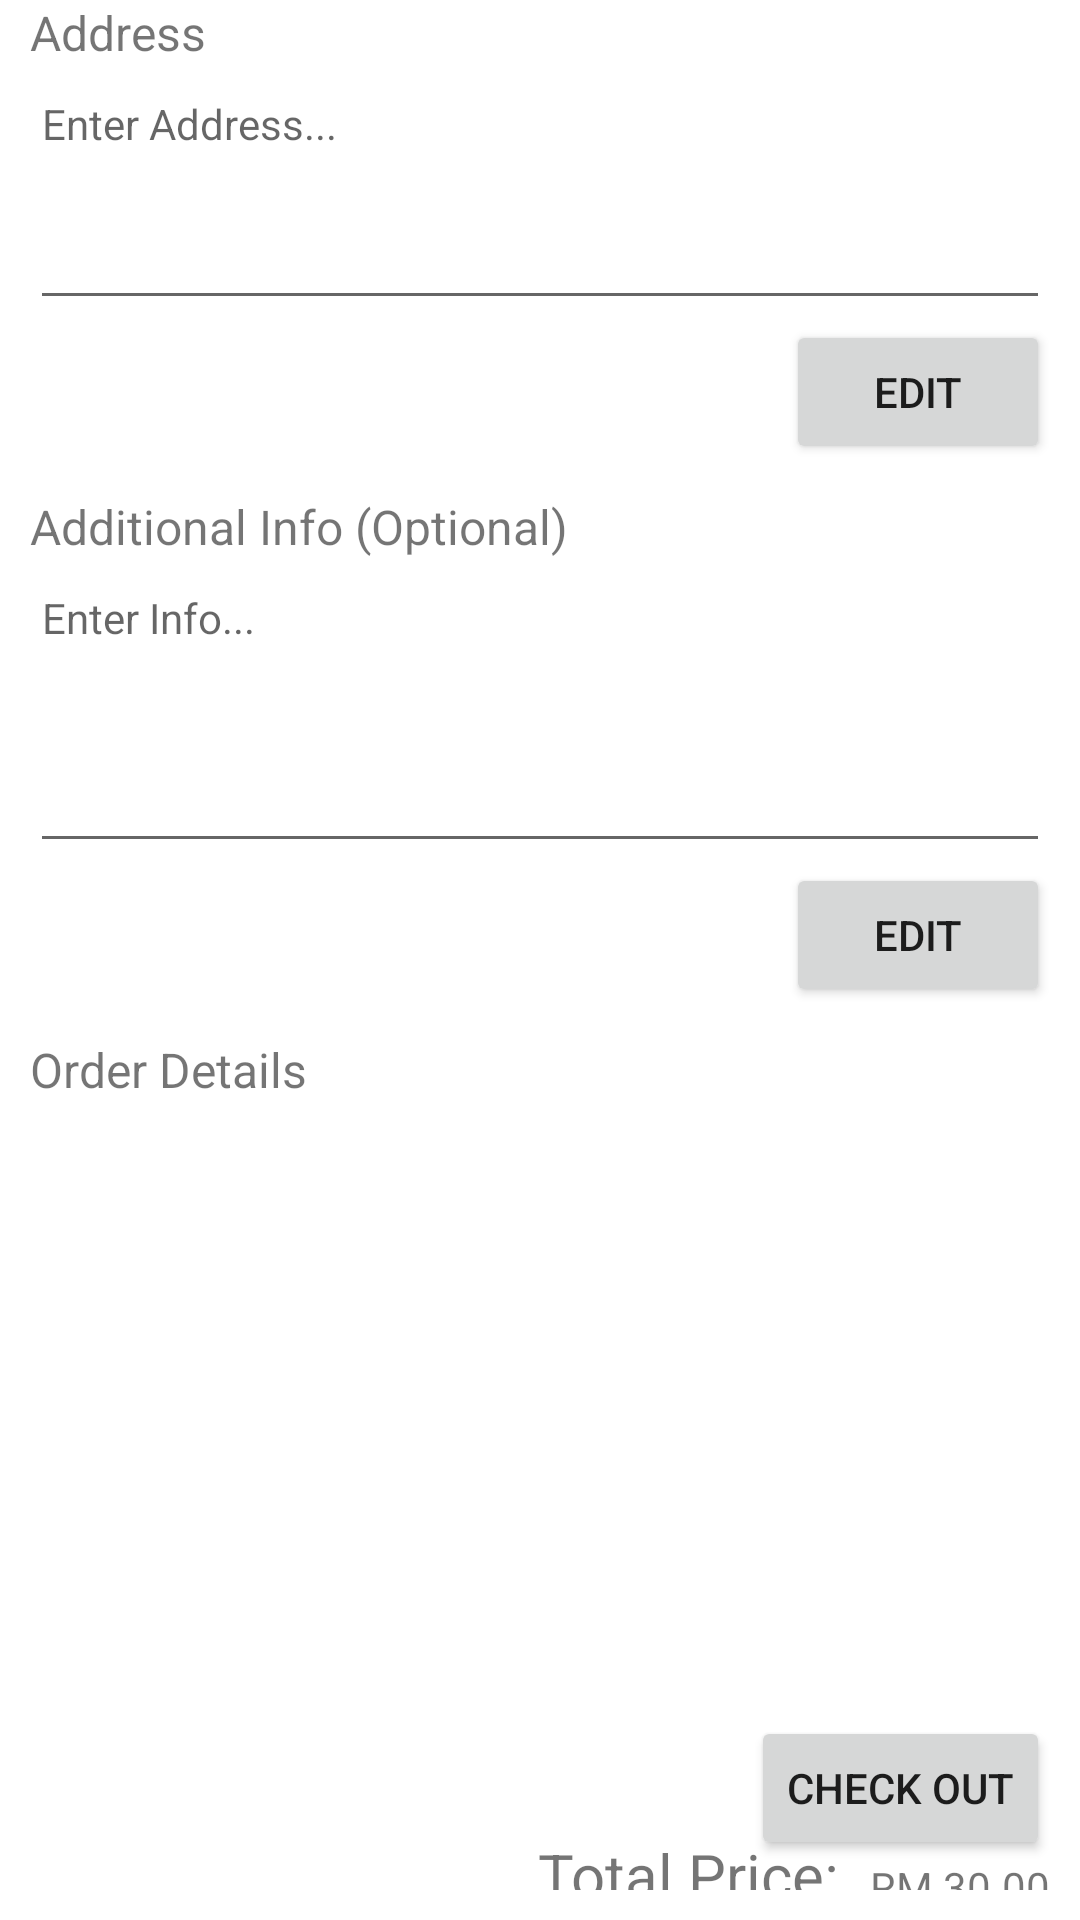

This screen was rendered from an Android layout file. Write that file and the resources it references.
<!-- AndroidManifest.xml: application theme Theme.HuaheeJQC -->
<!-- res/layout/fragment_check_out.xml -->
<?xml version="1.0" encoding="utf-8"?>
<layout xmlns:android="http://schemas.android.com/apk/res/android"
    xmlns:app="http://schemas.android.com/apk/res-auto"
    xmlns:tools="http://schemas.android.com/tools"
    android:layout_marginTop="@dimen/layoutPadding"
    tools:context=".CheckOut">

    <androidx.constraintlayout.widget.ConstraintLayout
        android:layout_width="match_parent"
        android:layout_height="match_parent"
        android:paddingLeft="@dimen/layoutPadding"
        android:paddingRight="@dimen/layoutPadding"
        android:paddingBottom="@dimen/layoutPadding">

        <LinearLayout
            android:id="@+id/addressPanel"
            android:layout_width="match_parent"
            android:layout_height="wrap_content"
            android:orientation="vertical"
            app:layout_constraintTop_toTopOf="parent"
            tools:layout_editor_absoluteX="10dp">

            <TextView
                android:id="@+id/addressTitle"
                android:layout_width="wrap_content"
                android:layout_height="wrap_content"
                android:text="Address"
                android:textSize="16sp" />

            <EditText
                android:id="@+id/addressInput"
                android:layout_width="match_parent"
                android:layout_height="wrap_content"
                android:ems="10"
                android:gravity="start|top"
                android:hint="Enter Address..."
                android:inputType="textMultiLine"
                android:lines="4"
                android:textSize="14sp" />

            <Button
                android:id="@+id/editAddressButton"
                android:layout_width="wrap_content"
                android:layout_height="wrap_content"
                android:layout_gravity="right"
                android:text="Edit" />

        </LinearLayout>

        <LinearLayout
            android:id="@+id/infoPanel"
            android:layout_width="match_parent"
            android:layout_height="wrap_content"
            android:layout_marginTop="@dimen/layoutPadding"
            android:orientation="vertical"
            app:layout_constraintTop_toBottomOf="@id/addressPanel"
            tools:layout_editor_absoluteX="10dp">

            <TextView
                android:id="@+id/infoTitle"
                android:layout_width="wrap_content"
                android:layout_height="wrap_content"
                android:text="Additional Info (Optional)"
                android:textSize="16sp" />

            <EditText
                android:id="@+id/infoInput"
                android:layout_width="match_parent"
                android:layout_height="wrap_content"
                android:ems="10"
                android:gravity="start|top"
                android:hint="Enter Info..."
                android:inputType="textMultiLine"
                android:lines="5"
                android:textSize="14sp" />

            <Button
                android:id="@+id/editInfoButton"
                android:layout_width="wrap_content"
                android:layout_height="wrap_content"
                android:layout_gravity="right"
                android:text="Edit" />

        </LinearLayout>

        <LinearLayout
            android:id="@+id/orderDetails"
            android:layout_width="match_parent"
            android:layout_height="0dp"
            android:layout_marginTop="@dimen/layoutPadding"
            android:orientation="vertical"
            app:layout_constraintTop_toBottomOf="@id/infoPanel"
            tools:layout_editor_absoluteX="10dp">

            <TextView
                android:id="@+id/detailsTitle"
                android:layout_width="match_parent"
                android:layout_height="wrap_content"
                android:text="Order Details"
                android:textSize="16sp" />

            <androidx.recyclerview.widget.RecyclerView
                android:id="@+id/orderDetailsList"
                android:layout_width="match_parent"
                android:layout_height="244dp" />

            <LinearLayout
                android:id="@+id/totalPricePanel"
                android:layout_width="match_parent"
                android:layout_height="match_parent"
                android:gravity="bottom|right"
                android:orientation="horizontal">

                <TextView
                    android:id="@+id/totalPrice"
                    android:layout_width="wrap_content"
                    android:layout_height="wrap_content"
                    android:layout_gravity="right"
                    android:layout_weight="0"
                    android:text="Total Price:"
                    android:textSize="20sp" />

                <TextView
                    android:id="@+id/totalPriceAmount"
                    android:layout_width="wrap_content"
                    android:layout_height="wrap_content"
                    android:layout_weight="0"
                    android:paddingLeft="@dimen/layoutPadding"
                    android:text="RM 30.00" />
            </LinearLayout>
        </LinearLayout>

        <LinearLayout
            android:layout_width="match_parent"
            android:layout_height="wrap_content"
            android:gravity="right"
            android:orientation="vertical"
            android:paddingBottom="@dimen/layoutPadding"
            app:layout_constraintBottom_toBottomOf="parent"
            tools:layout_editor_absoluteX="10dp">

            <View
                android:layout_width="wrap_content"
                android:layout_height="@dimen/layoutPadding"
                android:layout_weight="1" />

            <Button
                android:id="@+id/checkOutButton"
                android:layout_width="wrap_content"
                android:layout_height="wrap_content"
                android:layout_weight="1"
                android:text="Check Out" />
        </LinearLayout>

    </androidx.constraintlayout.widget.ConstraintLayout>
</layout>
<!-- resources referenced by this layout -->
<resources>
  <dimen name="layoutPadding">10dp</dimen>
  <style name="Theme.HuaheeJQC" parent="Theme.MaterialComponents.DayNight.DarkActionBar">
          
          <item name="colorPrimary">@color/purple_500</item>
          <item name="colorPrimaryVariant">@color/purple_700</item>
          <item name="colorOnPrimary">@color/white</item>
          
          <item name="colorSecondary">@color/teal_200</item>
          <item name="colorSecondaryVariant">@color/teal_700</item>
          <item name="colorOnSecondary">@color/black</item>
          
          <item name="android:statusBarColor" tools:targetApi="l">?attr/colorPrimaryVariant</item>
          
      </style>
  <!-- not gathered from this repository: default colours our renderer supplied (Android Studio template values) -->
  <color name="purple_500">#FF6200EE</color>
  <color name="purple_700">#FF3700B3</color>
  <color name="teal_200">#FF03DAC5</color>
  <color name="teal_700">#FF018786</color>
  <color name="black">#FF000000</color>
  <color name="white">#FFFFFFFF</color>
</resources>
